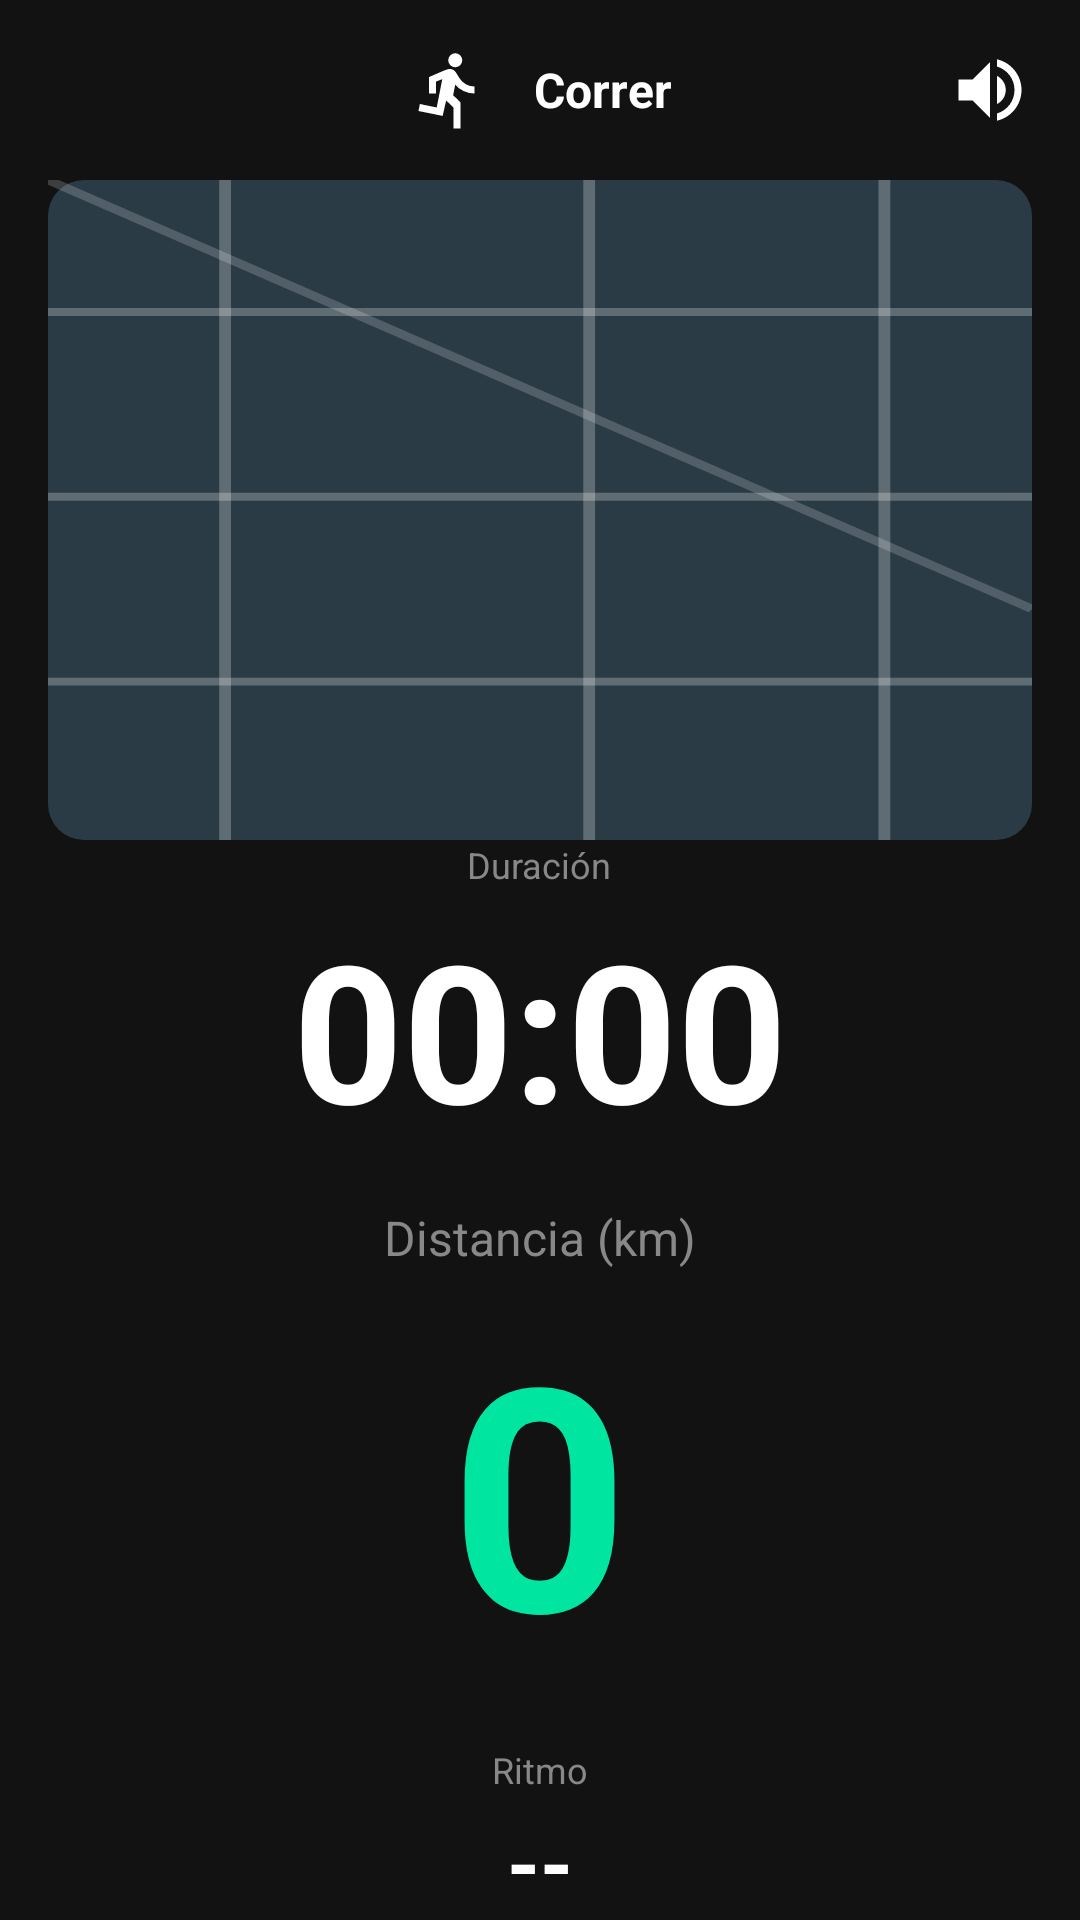

The Android layout XML behind this screen, and the referenced resources:
<!-- AndroidManifest.xml: application theme Theme.RunTracker -->
<!-- res/layout/activity_workout_tracking.xml -->
<?xml version="1.0" encoding="utf-8"?>
<LinearLayout xmlns:android="http://schemas.android.com/apk/res/android"
    xmlns:app="http://schemas.android.com/apk/res-auto"
    xmlns:tools="http://schemas.android.com/tools"
    android:layout_width="match_parent"
    android:layout_height="match_parent"
    android:background="@color/fondo_oscuro"
    android:orientation="vertical"
    android:fitsSystemWindows="true">

    <LinearLayout
        android:layout_width="match_parent"
        android:layout_height="match_parent"
        android:orientation="vertical"
        android:paddingHorizontal="@dimen/spacing_lg"
        android:paddingTop="@dimen/spacing_lg"
        android:paddingBottom="@dimen/spacing_sm">

        <RelativeLayout
            android:layout_width="match_parent"
            android:layout_height="wrap_content">

            <LinearLayout
                android:layout_width="wrap_content"
                android:layout_height="wrap_content"
                android:layout_centerInParent="true"
                android:orientation="horizontal"
                android:gravity="center_vertical">

                <ImageView
                    android:id="@+id/ivActivityIcon"
                    android:layout_width="28dp"
                    android:layout_height="28dp"
                    android:src="@drawable/ic_directions_run"
                    app:tint="@color/white" />

                <TextView
                    android:id="@+id/tvActivityName"
                    android:layout_width="wrap_content"
                    android:layout_height="wrap_content"
                    android:layout_marginStart="@dimen/padding_content"
                    android:text="@string/nav_run"
                    android:textColor="@color/white"
                    android:textSize="@dimen/text_size_subtitle"
                    android:textStyle="bold" />

            </LinearLayout>

            <ImageView
                android:layout_width="28dp"
                android:layout_height="28dp"
                android:layout_alignParentEnd="true"
                android:layout_centerVertical="true"
                android:src="@drawable/ic_volume_up"
                app:tint="@color/white" />

        </RelativeLayout>

        <TextView
            android:id="@+id/tvMeta"
            android:layout_width="wrap_content"
            android:layout_height="wrap_content"
            android:layout_gravity="center_horizontal"
            android:layout_marginTop="@dimen/spacing_md"
            android:textColor="@color/accent_green"
            android:textSize="@dimen/text_size_body"
            android:textStyle="bold"
            android:visibility="gone"
            tools:text="Meta: 5 km" />

        <FrameLayout
            android:id="@+id/mapPlaceholder"
            android:layout_width="match_parent"
            android:layout_height="220dp"
            android:layout_marginTop="@dimen/spacing_lg"
            android:background="@drawable/bg_map_placeholder">

            <ImageView
                android:layout_width="match_parent"
                android:layout_height="match_parent"
                android:scaleType="fitXY"
                android:src="@drawable/ic_map_grid" />

            <ImageView
                android:layout_width="44dp"
                android:layout_height="44dp"
                android:layout_gravity="center"
                android:src="@drawable/ic_location"
                app:tint="@color/white" />

        </FrameLayout>

        <View
            android:layout_width="match_parent"
            android:layout_height="0dp"
            android:layout_weight="1" />

        <LinearLayout
            android:layout_width="match_parent"
            android:layout_height="wrap_content"
            android:orientation="vertical"
            android:gravity="center">

            <TextView
                android:layout_width="wrap_content"
                android:layout_height="wrap_content"
                android:text="@string/duracion_label"
                android:textColor="@color/text_hint"
                android:textSize="@dimen/text_size_caption" />

            <TextView
                android:id="@+id/tvDuracion"
                android:layout_width="wrap_content"
                android:layout_height="wrap_content"
                android:layout_marginTop="@dimen/spacing_xs"
                android:text="00:00"
                android:textColor="@color/white"
                android:textSize="@dimen/text_size_workout_stat"
                android:textStyle="bold" />

            <TextView
                android:layout_width="wrap_content"
                android:layout_height="wrap_content"
                android:layout_marginTop="@dimen/spacing_lg"
                android:text="@string/distancia_km_label"
                android:textColor="@color/text_hint"
                android:textSize="@dimen/text_size_workout_distance_label" />

            <TextView
                android:id="@+id/tvDistancia"
                android:layout_width="wrap_content"
                android:layout_height="wrap_content"
                android:layout_marginTop="@dimen/spacing_xs"
                android:text="0"
                android:textColor="@color/accent_green"
                android:textSize="@dimen/text_size_workout_distance"
                android:textStyle="bold" />

            <TextView
                android:layout_width="wrap_content"
                android:layout_height="wrap_content"
                android:layout_marginTop="@dimen/spacing_lg"
                android:text="@string/ritmo_label"
                android:textColor="@color/text_hint"
                android:textSize="@dimen/text_size_caption" />

            <TextView
                android:id="@+id/tvRitmo"
                android:layout_width="wrap_content"
                android:layout_height="wrap_content"
                android:layout_marginTop="@dimen/spacing_xs"
                android:text="--"
                android:textColor="@color/white"
                android:textSize="@dimen/text_size_display"
                android:textStyle="bold" />

        </LinearLayout>

        <View
            android:layout_width="match_parent"
            android:layout_height="0dp"
            android:layout_weight="1" />

        <com.google.android.material.button.MaterialButton
            android:id="@+id/btnPausa"
            android:layout_width="match_parent"
            android:layout_height="@dimen/height_workout_button"
            app:backgroundTint="@color/gris_tarjeta"
            app:cornerRadius="30dp"
            app:icon="@drawable/ic_pause"
            app:iconTint="@color/white"
            app:iconGravity="textStart"
            app:iconPadding="0dp"
            android:insetTop="0dp"
            android:insetBottom="0dp" />

        <LinearLayout
            android:id="@+id/contenedorPausado"
            android:layout_width="match_parent"
            android:layout_height="wrap_content"
            android:layout_marginTop="@dimen/spacing_xl"
            android:orientation="horizontal"
            android:visibility="gone">

            <com.google.android.material.button.MaterialButton
                android:id="@+id/btnDetener"
                android:layout_width="0dp"
                android:layout_height="@dimen/height_workout_button"
                android:layout_weight="1"
                app:backgroundTint="@color/text_error"
                app:cornerRadius="30dp"
                app:icon="@drawable/ic_stop"
                app:iconTint="@color/white"
                app:iconGravity="textStart"
                app:iconPadding="0dp"
                android:insetTop="0dp"
                android:insetBottom="0dp" />

            <com.google.android.material.button.MaterialButton
                android:id="@+id/btnReanudar"
                android:layout_width="0dp"
                android:layout_height="@dimen/height_workout_button"
                android:layout_weight="1"
                android:layout_marginStart="@dimen/spacing_md"
                app:backgroundTint="@color/accent_green"
                app:cornerRadius="30dp"
                app:icon="@drawable/ic_play_arrow"
                app:iconTint="@color/black"
                app:iconGravity="textStart"
                app:iconPadding="0dp"
                android:insetTop="0dp"
                android:insetBottom="0dp" />

        </LinearLayout>

    </LinearLayout>

</LinearLayout>
<!-- resources referenced by this layout -->
<resources>
  <color name="accent_green">#00E5A0</color>
  <color name="black">#FF000000</color>
  <color name="fondo_oscuro">#121212</color>
  <color name="gris_tarjeta">#1E1E1E</color>
  <color name="text_error">#FF5252</color>
  <color name="text_hint">#888888</color>
  <color name="white">#FFFFFFFF</color>
  <dimen name="height_workout_button">72dp</dimen>
  <dimen name="padding_content">14dp</dimen>
  <dimen name="spacing_lg">16dp</dimen>
  <dimen name="spacing_md">8dp</dimen>
  <dimen name="spacing_sm">6dp</dimen>
  <dimen name="spacing_xl">24dp</dimen>
  <dimen name="spacing_xs">4dp</dimen>
  <dimen name="text_size_body">14sp</dimen>
  <dimen name="text_size_caption">12sp</dimen>
  <dimen name="text_size_display">28sp</dimen>
  <dimen name="text_size_subtitle">16sp</dimen>
  <dimen name="text_size_workout_distance">104sp</dimen>
  <dimen name="text_size_workout_distance_label">16sp</dimen>
  <dimen name="text_size_workout_stat">64sp</dimen>
  <!-- drawable bg_map_placeholder (drawable) -->
  <?xml version="1.0" encoding="utf-8"?>
  <shape xmlns:android="http://schemas.android.com/apk/res/android">
      <solid android:color="#2A3B45" />
      <corners android:radius="@dimen/corner_radius" />
  </shape>
  <!-- drawable ic_directions_run (drawable) -->
  <vector xmlns:android="http://schemas.android.com/apk/res/android"
      android:width="24dp"
      android:height="24dp"
      android:viewportWidth="960"
      android:viewportHeight="960">
    <path
        android:pathData="M520,920v-240l-84,-80 -40,176 -276,-56 16,-80 192,40 64,-324 -72,28v136h-80v-188l158,-68q35,-15 51.5,-19.5T480,240q21,0 39,11t29,29l40,64q26,42 70.5,69T760,440v80q-66,0 -123.5,-27.5T540,420l-24,120 84,80v300h-80ZM483.5,196.5Q460,173 460,140t23.5,-56.5Q507,60 540,60t56.5,23.5Q620,107 620,140t-23.5,56.5Q573,220 540,220t-56.5,-23.5Z"
        android:fillColor="#000000"/>
  </vector>
  <!-- drawable ic_map_grid (drawable) -->
  <?xml version="1.0" encoding="utf-8"?>
  <vector xmlns:android="http://schemas.android.com/apk/res/android"
      android:width="100dp"
      android:height="100dp"
      android:viewportWidth="100"
      android:viewportHeight="100">
      <path
          android:strokeColor="#40FFFFFF"
          android:strokeWidth="1.2"
          android:pathData="M0,20 L100,20" />
      <path
          android:strokeColor="#40FFFFFF"
          android:strokeWidth="1.2"
          android:pathData="M0,48 L100,48" />
      <path
          android:strokeColor="#40FFFFFF"
          android:strokeWidth="1.2"
          android:pathData="M0,76 L100,76" />
      <path
          android:strokeColor="#40FFFFFF"
          android:strokeWidth="1.2"
          android:pathData="M18,0 L18,100" />
      <path
          android:strokeColor="#40FFFFFF"
          android:strokeWidth="1.2"
          android:pathData="M55,0 L55,100" />
      <path
          android:strokeColor="#40FFFFFF"
          android:strokeWidth="1.2"
          android:pathData="M85,0 L85,100" />
      <path
          android:strokeColor="#30FFFFFF"
          android:strokeWidth="1.2"
          android:pathData="M0,0 L100,65" />
  </vector>
  <!-- drawable ic_volume_up (drawable) -->
  <vector xmlns:android="http://schemas.android.com/apk/res/android"
      android:width="24dp"
      android:height="24dp"
      android:viewportWidth="24"
      android:viewportHeight="24">
      <path
          android:fillColor="#FFFFFF"
          android:pathData="M3,9v6h4l5,5L12,4L7,9H3zM16.5,12c0,-1.77 -1.02,-3.29 -2.5,-4.03v8.05c1.48,-0.73 2.5,-2.26 2.5,-4.02zM14,3.23v2.06c2.89,0.86 5,3.54 5,6.71s-2.11,5.85 -5,6.71v2.06c4.01,-0.91 7,-4.49 7,-8.77s-2.99,-7.86 -7,-8.77z"/>
  </vector>
  <string name="distancia_km_label">Distancia (km)</string>
  <string name="duracion_label">Duración</string>
  <string name="nav_run">Correr</string>
  <string name="ritmo_label">Ritmo</string>
  <style name="Theme.RunTracker" parent="Base.Theme.RunTracker" />
  <dimen name="corner_radius">12dp</dimen>
  <style name="Base.Theme.RunTracker" parent="Theme.Material3.DayNight.NoActionBar">
          
          
      </style>
</resources>
